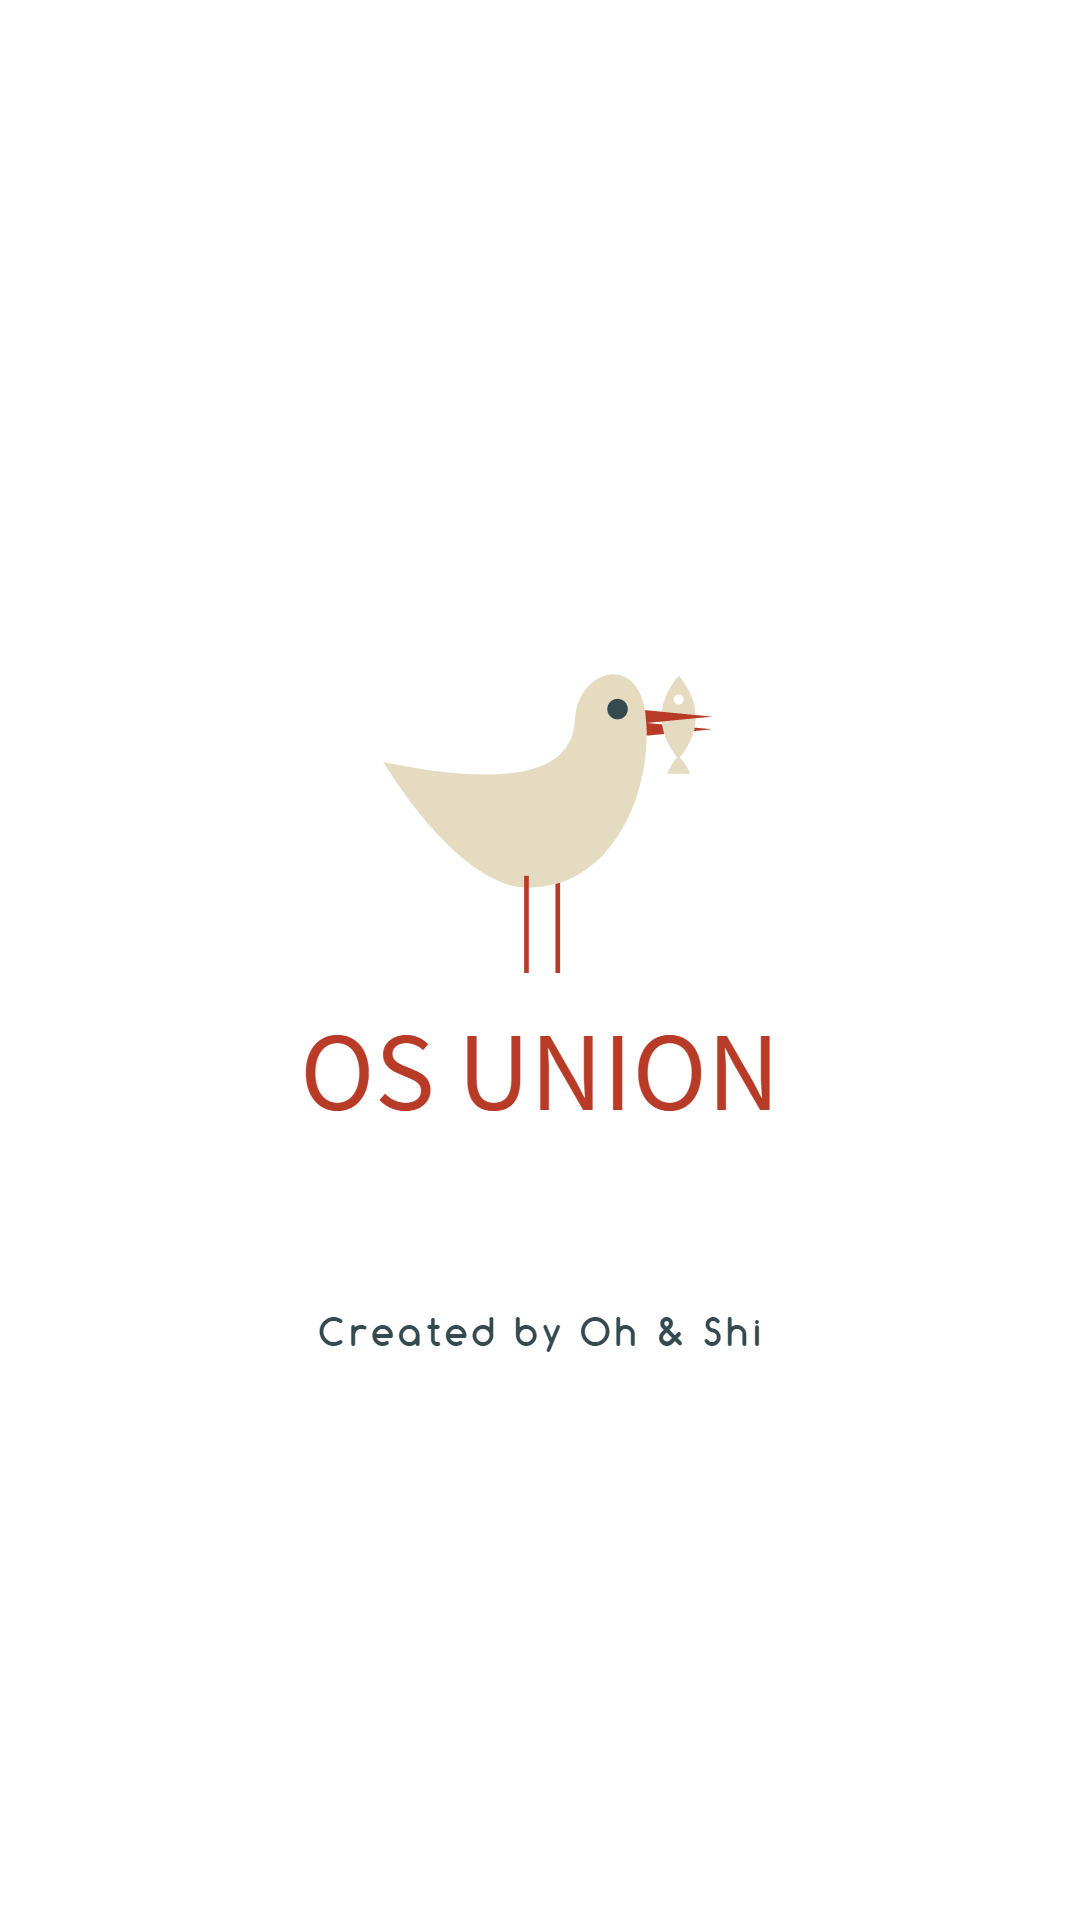

Layout XML and referenced resources for this Android screen:
<!-- AndroidManifest.xml: application theme Theme.AppCompat.NoActionBar -->
<!-- res/layout/activity_intro.xml -->
<?xml version="1.0" encoding="utf-8"?>
<LinearLayout xmlns:android="http://schemas.android.com/apk/res/android"
    xmlns:app="http://schemas.android.com/apk/res-auto"
    xmlns:tools="http://schemas.android.com/tools"
    android:layout_width="match_parent"
    android:layout_height="match_parent"
    android:gravity="center">
    <ImageView
        android:layout_width="match_parent"
        android:layout_height="match_parent"
        android:src="@drawable/logoone"
        android:layout_gravity="center"
        />
    </LinearLayout>
<!-- resources referenced by this layout -->
<resources>
  <!-- drawable logoone: png bitmap (drawable-v24, 71688 bytes) -->
</resources>
